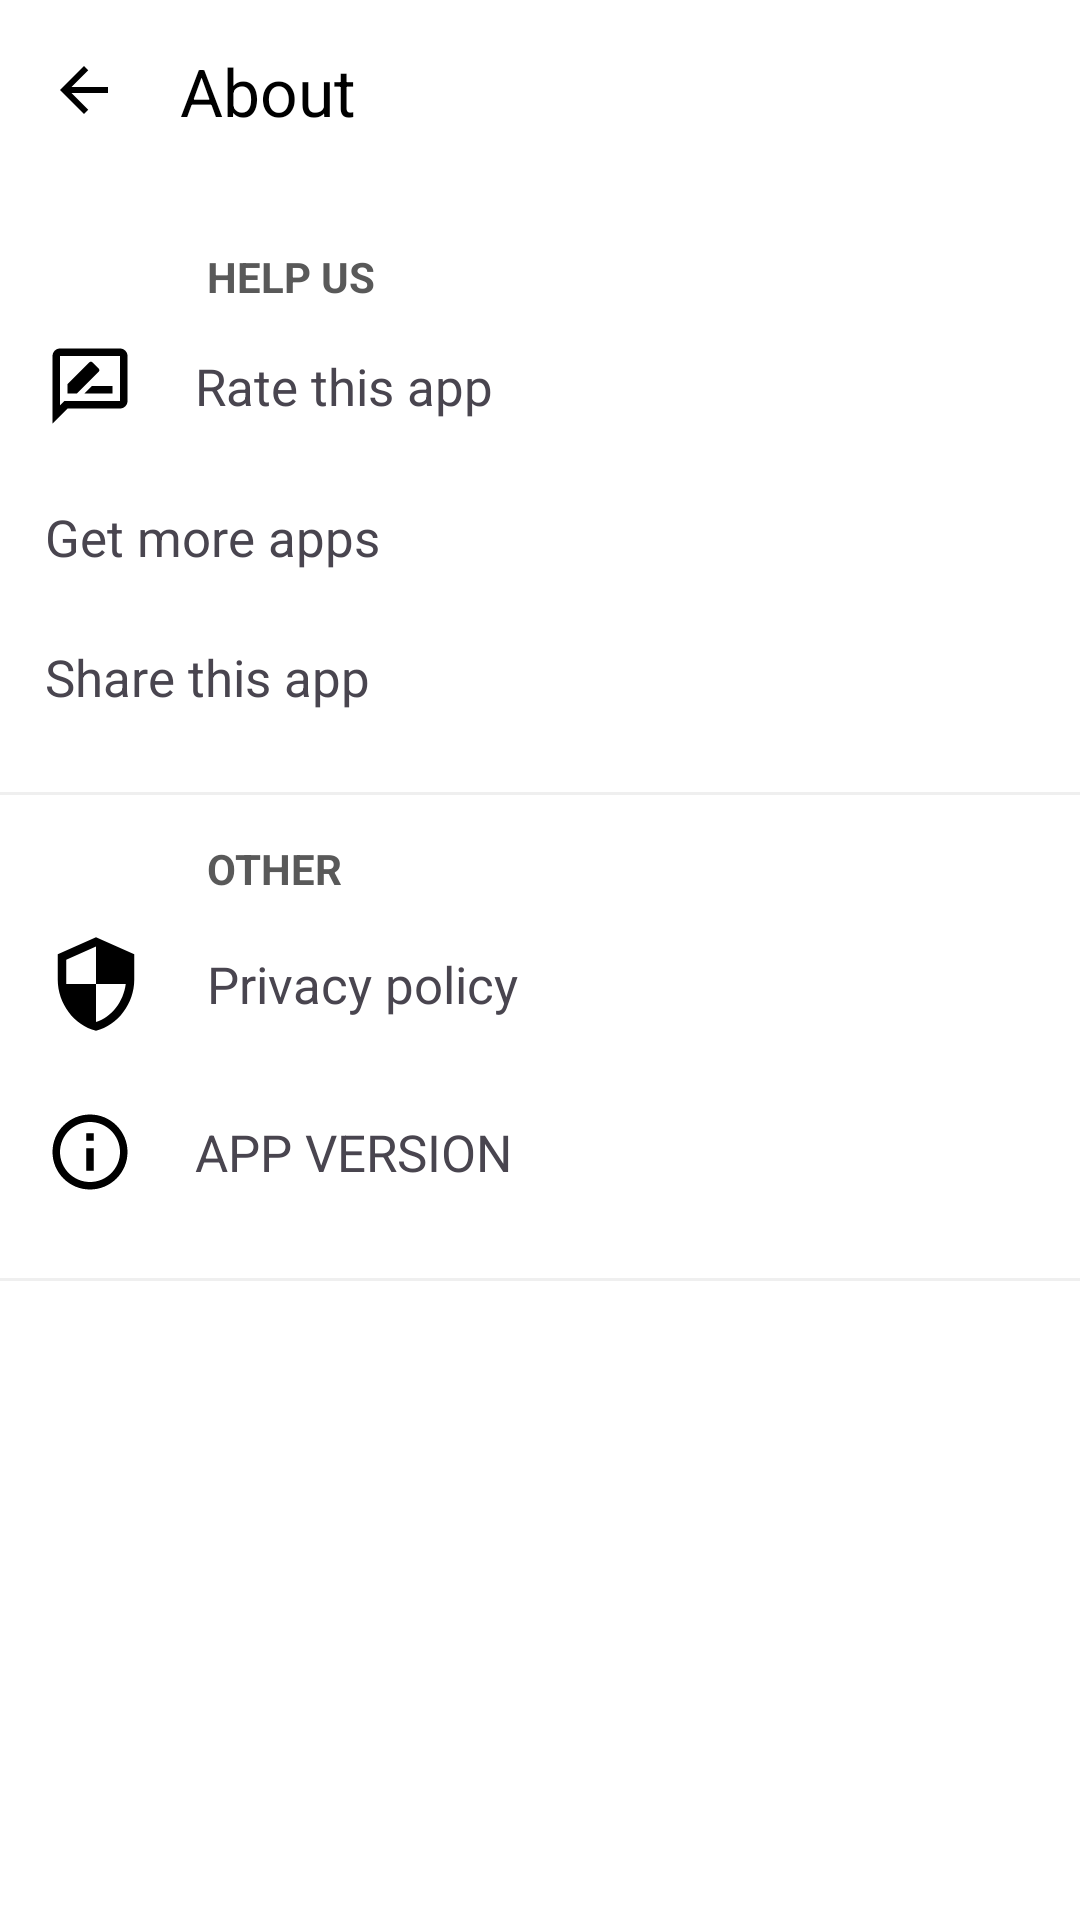

Android layout source for this screen:
<!-- AndroidManifest.xml: application theme AppTheme -->
<!-- res/layout/activity_about.xml -->
<?xml version="1.0" encoding="utf-8"?>
<androidx.core.widget.NestedScrollView xmlns:android="http://schemas.android.com/apk/res/android"
    xmlns:app="http://schemas.android.com/apk/res-auto"
    xmlns:tools="http://schemas.android.com/tools"
    android:layout_width="match_parent"
    android:layout_height="wrap_content">

    <androidx.constraintlayout.widget.ConstraintLayout
        android:layout_width="match_parent"
        android:layout_height="match_parent"
        tools:context="com.mckimquyen.ui.AboutActivity">

        <ImageView
            android:id="@+id/ivAboutBack"
            android:layout_width="wrap_content"
            android:layout_height="wrap_content"
            android:layout_marginHorizontal="16dp"
            android:layout_marginVertical="18dp"
            android:background="@drawable/ic_baseline_arrow_back_24"
            android:backgroundTint="?attr/text_color"
            android:contentDescription="@string/app_name"
            app:layout_constraintStart_toStartOf="parent"
            app:layout_constraintTop_toTopOf="parent" />

        <TextView
            android:id="@+id/tvAboutBackText"
            android:layout_width="wrap_content"
            android:layout_height="wrap_content"
            android:layout_marginHorizontal="20dp"
            android:paddingVertical="18dp"
            android:text="@string/about_title"
            android:textColor="?attr/text_color"
            android:textSize="22sp"
            app:layout_constraintBottom_toBottomOf="@+id/ivAboutBack"
            app:layout_constraintStart_toEndOf="@+id/ivAboutBack"
            app:layout_constraintTop_toTopOf="@+id/ivAboutBack" />

        <TextView
            android:id="@+id/tvAboutHelpUsCategory"
            android:layout_width="match_parent"
            android:layout_height="wrap_content"
            android:layout_marginHorizontal="69dp"
            android:layout_marginTop="20dp"
            android:text="@string/about_help_us_category"
            android:textColor="?attr/text_category_color"
            android:textStyle="bold"
            app:layout_constraintTop_toBottomOf="@+id/tvAboutBackText" />

        <TextView
            android:id="@+id/tvAboutRate"
            android:layout_width="match_parent"
            android:layout_height="wrap_content"
            android:layout_marginHorizontal="15dp"
            android:drawablePadding="20dp"
            android:gravity="center_vertical"
            android:paddingVertical="12dp"
            android:text="@string/about_rate"
            android:textSize="@dimen/about_text"
            app:color="?attr/text_color"
            app:drawableLeftCompat="@drawable/rate"
            app:layout_constraintTop_toBottomOf="@+id/tvAboutHelpUsCategory" />

        <TextView
            android:id="@+id/tvAboutMoreApp"
            android:layout_width="match_parent"
            android:layout_height="wrap_content"
            android:layout_marginHorizontal="15dp"
            android:drawablePadding="20dp"
            android:gravity="center_vertical"
            android:paddingVertical="12dp"
            android:text="@string/get_more_apps"
            android:textSize="@dimen/about_text"
            app:color="?attr/text_color"
            app:drawableLeftCompat="@drawable/baseline_favorite_border_24"
            app:drawableTint="@color/text_color"
            app:layout_constraintTop_toBottomOf="@+id/tvAboutRate" />

        <TextView
            android:id="@+id/tvAboutShareApp"
            android:layout_width="match_parent"
            android:layout_height="wrap_content"
            android:layout_marginHorizontal="15dp"
            android:drawablePadding="20dp"
            android:gravity="center_vertical"
            android:paddingVertical="12dp"
            android:text="@string/share_this_app"
            android:textSize="@dimen/about_text"
            app:color="?attr/text_color"
            app:drawableLeftCompat="@drawable/baseline_share_24"
            app:drawableTint="@color/text_color"
            app:layout_constraintTop_toBottomOf="@+id/tvAboutMoreApp" />

        <View
            android:id="@+id/tvCategoryHelpUsSeparator"
            android:layout_width="match_parent"
            android:layout_height="1dp"
            android:layout_marginVertical="15dp"
            android:background="?attr/foreground_color"
            app:layout_constraintTop_toBottomOf="@+id/tvAboutShareApp" />

        <TextView
            android:id="@+id/tvAboutOtherCategory"
            android:layout_width="match_parent"
            android:layout_height="wrap_content"
            android:layout_marginHorizontal="69dp"
            android:layout_marginTop="15dp"
            android:text="@string/about_other_category"
            android:textColor="?attr/text_category_color"
            android:textStyle="bold"
            app:layout_constraintTop_toBottomOf="@+id/tvCategoryHelpUsSeparator" />

        <TextView
            android:id="@+id/tvAboutPrivacyPolicy"
            android:layout_width="match_parent"
            android:layout_height="wrap_content"
            android:layout_marginHorizontal="15dp"
            android:drawablePadding="20dp"
            android:gravity="center_vertical"
            android:paddingVertical="12dp"
            android:text="@string/privacy_policy"
            android:textSize="@dimen/about_text"
            app:drawableLeftCompat="@drawable/privacy"
            app:layout_constraintTop_toBottomOf="@+id/tvAboutOtherCategory" />

        <TextView
            android:id="@+id/tvAboutAppVersion"
            android:layout_width="match_parent"
            android:layout_height="wrap_content"
            android:layout_marginHorizontal="15dp"
            android:drawablePadding="20dp"
            android:gravity="center_vertical"
            android:paddingVertical="12dp"
            android:text="@string/app_version"
            android:textSize="@dimen/about_text"
            app:drawableLeftCompat="@drawable/info"
            app:layout_constraintTop_toBottomOf="@+id/tvAboutPrivacyPolicy" />

        <View
            android:layout_width="match_parent"
            android:layout_height="1dp"
            android:layout_marginVertical="15dp"
            android:background="?attr/foreground_color"
            app:layout_constraintTop_toBottomOf="@+id/tvAboutAppVersion" />

    </androidx.constraintlayout.widget.ConstraintLayout>
</androidx.core.widget.NestedScrollView>
<!-- resources referenced by this layout -->
<resources>
  <color name="text_color">#000</color>
  <item name="about_text" type="dimen">17sp</item>
  <!-- drawable ic_baseline_arrow_back_24 (drawable) -->
  <vector xmlns:android="http://schemas.android.com/apk/res/android"
      android:width="24dp"
      android:height="24dp"
      android:autoMirrored="true"
      android:tint="#FFFFFF"
      android:viewportWidth="24"
      android:viewportHeight="24">
      <path
          android:fillColor="?attr/text_color"
          android:pathData="M20,11H7.83l5.59,-5.59L12,4l-8,8 8,8 1.41,-1.41L7.83,13H20v-2z" />
  </vector>
  <!-- drawable info (drawable) -->
  <vector xmlns:android="http://schemas.android.com/apk/res/android"
      android:width="30dp"
      android:height="30dp"
      android:viewportWidth="24"
      android:viewportHeight="24">
      <path
          android:fillColor="@color/text_color"
          android:pathData="M11,7h2v2h-2zM11,11h2v6h-2zM12,2C6.48,2 2,6.48 2,12s4.48,10 10,10 10,-4.48 10,-10S17.52,2 12,2zM12,20c-4.41,0 -8,-3.59 -8,-8s3.59,-8 8,-8 8,3.59 8,8 -3.59,8 -8,8z" />
  </vector>
  <!-- drawable privacy (drawable) -->
  <vector xmlns:android="http://schemas.android.com/apk/res/android"
      android:width="34dp"
      android:height="34dp"
      android:viewportWidth="24"
      android:viewportHeight="24">
      <path
          android:fillColor="@color/text_color"
          android:pathData="M12,1L3,5v6c0,5.55 3.84,10.74 9,12 5.16,-1.26 9,-6.45 9,-12L21,5l-9,-4zM12,11.99h7c-0.53,4.12 -3.28,7.79 -7,8.94L12,12L5,12L5,6.3l7,-3.11v8.8z" />
  </vector>
  <string name="about_help_us_category">HELP US</string>
  <string name="about_other_category">OTHER</string>
  <string name="about_rate">Rate this app</string>
  <string name="about_title">About</string>
  <string name="app_name" translatable="false">Cat Calculator</string>
  <string name="app_version" translatable="false">APP VERSION</string>
  <string name="get_more_apps">Get more apps</string>
  <string name="privacy_policy">Privacy policy</string>
  <string name="share_this_app">Share this app</string>
  <style name="AppTheme" parent="AppTheme.Base">
          <item name="android:windowLightStatusBar" tools:ignore="NewApi">true</item>
          <item name="android:windowLightNavigationBar" tools:ignore="NewApi">true</item>
          
      </style>
  <color name="foreground_color">#EFEFEF</color>
  <color name="background_color">#fff</color>
  <color name="popup_background_color">#fff</color>
  <color name="history_background_color">#fff</color>
  <color name="text_second_color">#595959</color>
  <color name="text_third_color">#7E7E7E</color>
  <color name="text_category_color">#595959</color>
  <color name="button_color">#EFEFEF</color>
  <color name="button_symbol_color">#B4D2E4</color>
  <color name="button_clear_color">#B7DABD</color>
  <color name="button_equals_color">#DCB5C5</color>
  <color name="button_ripple_color">#C3C3C3</color>
  <style name="Widget.Material3.PopupMenu" parent="Widget.MaterialComponents.PopupMenu">
          <item name="android:popupBackground">@drawable/ic_rounded</item>
      </style>
  <style name="Widget.App.Switch" parent="Widget.Material3.CompoundButton.MaterialSwitch">
          <item name="materialThemeOverlay">@style/ThemeOverlay.App.Switch</item>
      </style>
  <style name="ThemeOverlay.App.Switch" parent="">
          <item name="colorPrimary">@color/switch_primary_color</item>--&gt; 
          <item name="colorSurfaceVariant">@color/switch_surface_variant_color
          </item>
          <item name="colorOnPrimary">@color/switch_on_primary_color</item>
          <item name="colorOutline">@color/switch_on_primary_color</item>
      </style>
  <color name="switch_primary_color">#B4D2E4</color>
  <color name="switch_surface_variant_color">#636363</color>
  <color name="switch_on_primary_color">#FFFFFF</color>
</resources>
